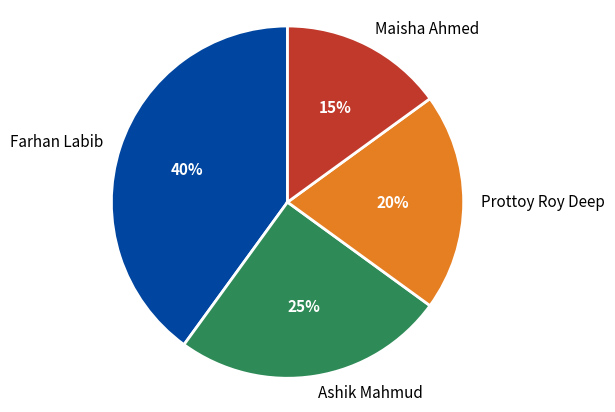

Write Python code to recreate this figure. (Note: this script raises an exception after producing the figure.)
# EDIT these percentages to your team's agreed split, then re-run: python3 pie.py
import matplotlib.pyplot as plt
members = ["Farhan Labib", "Ashik Mahmud", "Prottoy Roy Deep", "Maisha Ahmed"]
share   = [40, 25, 20, 15]
colors  = ["#0046A0", "#2E8B57", "#E67E22", "#C0392B"]
fig, ax = plt.subplots(figsize=(5, 5))
ax.pie(share, labels=members, colors=colors, autopct="%1.0f%%", startangle=90,
       wedgeprops=dict(edgecolor="white", linewidth=2), textprops=dict(fontsize=11))
for t in ax.texts:
    if t.get_text().endswith('%'): t.set_color('white'); t.set_fontweight('bold')
ax.axis("equal")
plt.savefig("../docs/images/fig_contribution_pie.png", dpi=220, bbox_inches="tight")
